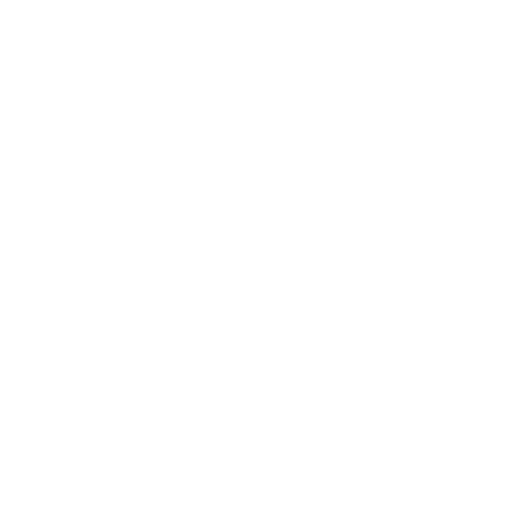
t = 0.00 s
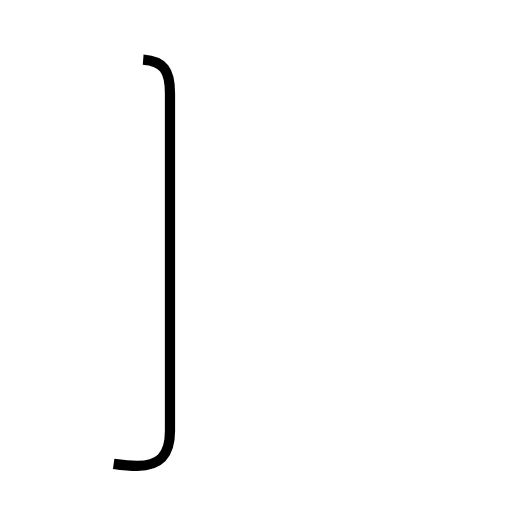
t = 1.37 s
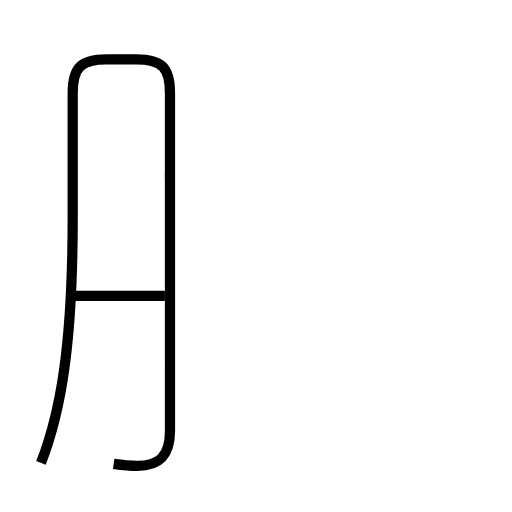
t = 3.01 s
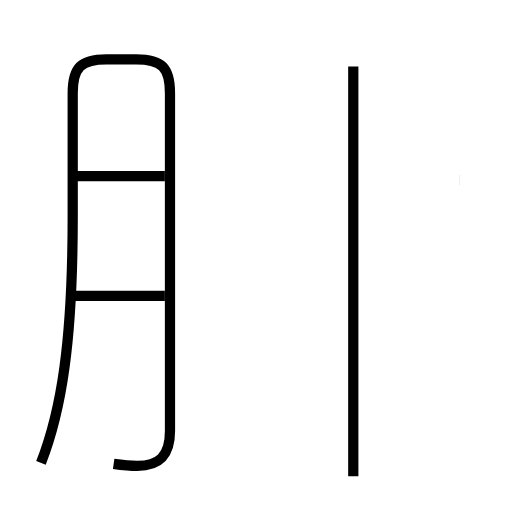
t = 4.47 s
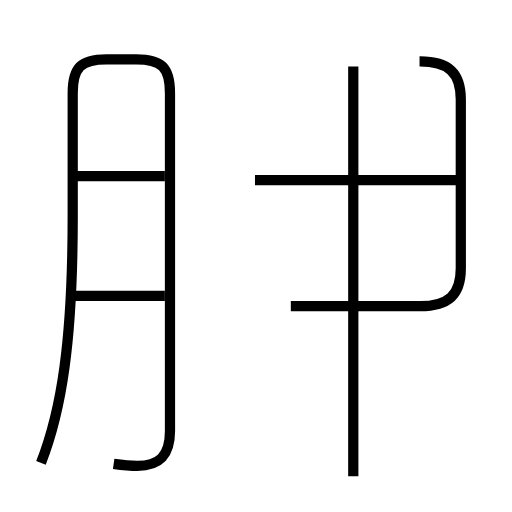
t = 6.32 s
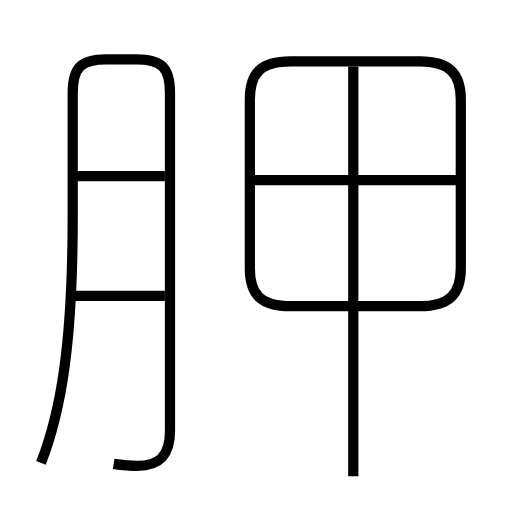
t = 7.58 s

The animated SVG that drew these frames (rendered in a browser with its animation timeline set to each time). Animation: 6 SMIL elements (animate=6); one cycle of 7.58 s.

<?xml version='1.0' encoding='utf-8'?>
<svg viewBox="0.0 -6.0 50.0 50.0" version="1.1" xmlns="http://www.w3.org/2000/svg"><rect x="-1000" y="-1000" width="2000" height="2000" stroke="white" fill="white" /><g style="fill:none;stroke:#000000;stroke-width:1"><path d="M 11.1 1.3 C 11.8 1.4 12.7 1.5 13.4 1.5 C 15.5 1.5 16.6 0.6 16.6 -1.9 L 16.6 -34.9 C 16.6 -37.4 15.8 -38.2 13.3 -38.2 L 10.4 -38.2 C 7.9 -38.2 7.1 -37.4 7.1 -34.9 L 7.1 -22.9 C 7.1 -10.6 6.0 -3.9 4.0 1.2 " transform="translate(0.0 38.0)" stroke-dasharray="91.05995918650544" stroke-dashoffset="91.05995918650544"><animate attributeName="stroke-dashoffset" from="91.05995918650544" to="0" dur="2.731798775595163s" begin="0s; anim_end.end" fill="freeze" id="anim0" /></path><path d="M 16.1 -15.1 L 7.0 -15.1 " transform="translate(0.0 38.0)" stroke-dasharray="9.100000000000001" stroke-dashoffset="9.100000000000001"><animate attributeName="stroke-dashoffset" from="9.100000000000001" to="0" dur="0.273s" begin="anim0.end" fill="freeze" id="anim1" /></path><path d="M 16.1 -26.8 L 7.2 -26.8 " transform="translate(0.0 38.0)" stroke-dasharray="8.900000000000002" stroke-dashoffset="8.900000000000002"><animate attributeName="stroke-dashoffset" from="8.900000000000002" to="0" dur="0.26700000000000007s" begin="anim1.end" fill="freeze" id="anim2" /></path><path d="M 34.5 2.5 L 34.5 -37.5 " transform="translate(0.0 38.0)" stroke-dasharray="40.0" stroke-dashoffset="40.0"><animate attributeName="stroke-dashoffset" from="40.0" to="0" dur="1.2s" begin="anim2.end" fill="freeze" id="anim3" /></path><path d="M 44.9 -26.4 L 24.9 -26.4 " transform="translate(0.0 38.0)" stroke-dasharray="20.0" stroke-dashoffset="20.0"><animate attributeName="stroke-dashoffset" from="20.0" to="0" dur="0.6s" begin="anim3.end" fill="freeze" id="anim4" /></path><path d="M 28.4 -14.1 L 41.0 -14.1 C 43.8 -14.1 45.0 -15.2 45.0 -17.8 L 45.0 -34.3 C 45.0 -36.9 43.8 -38.0 41.0 -38.0 L 28.4 -38.0 C 25.5 -38.0 24.4 -36.9 24.4 -34.3 L 24.4 -17.8 C 24.4 -15.2 25.5 -14.1 28.4 -14.1 Z" transform="translate(0.0 38.0)" stroke-dasharray="83.51100318376099" stroke-dashoffset="83.51100318376099"><animate attributeName="stroke-dashoffset" from="83.51100318376099" to="0" dur="2.5053300955128295s" begin="anim4.end" fill="freeze" id="anim_end" /></path></g></svg>
